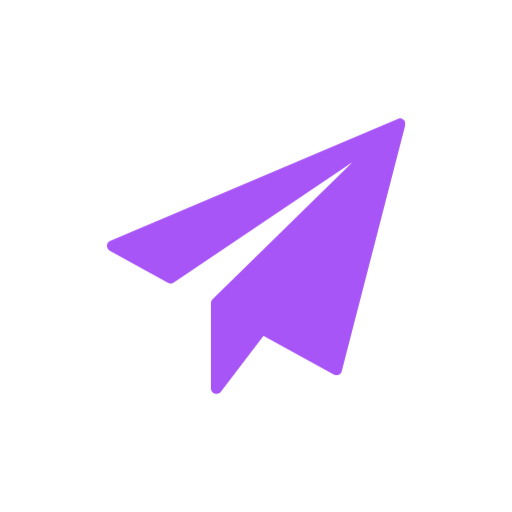
t = 0.00 s
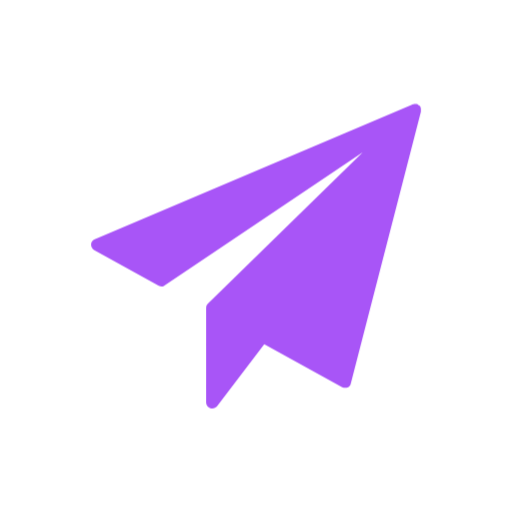
t = 0.33 s
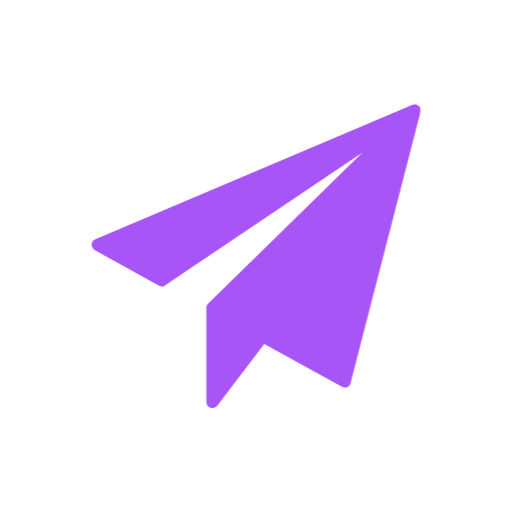
t = 0.67 s
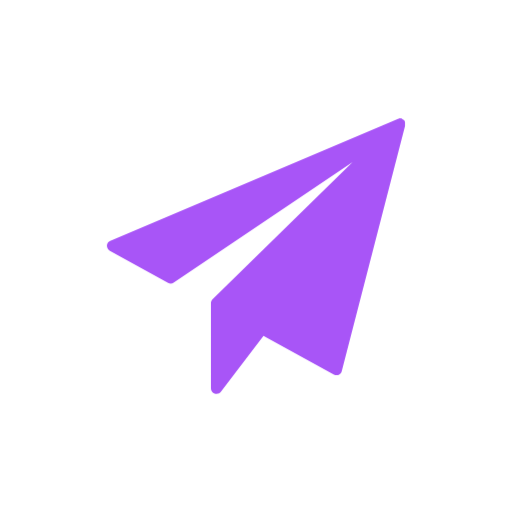
t = 1.00 s
t = 1.33 s: frame unchanged from t = 0.33 s, image omitted
t = 1.67 s: frame unchanged from t = 0.67 s, image omitted

The animated SVG that drew these frames (rendered in a browser with its animation timeline set to each time). Animation: 1 CSS @keyframes rule; one cycle of 2.00 s, repeats indefinitely.

<svg xml:space="preserve" viewBox="0 0 100 100" y="0" x="0" xmlns="http://www.w3.org/2000/svg" id="圖層_1" version="1.1" style="margin: initial; display: block; shape-rendering: auto; background: transparent;" preserveAspectRatio="xMidYMid" width="200" height="200"><g class="ldl-scale" style="transform-origin: 50% 50%; transform: rotate(0deg) scale(0.8, 0.8);"><g class="ldl-ani"><g class="ldl-layer"><g class="ldl-ani" style="transform-box: view-box; opacity: 1; transform-origin: 50px 50px; transform: matrix3d(0.91, 0, 0, 0, 0, 0.91, 0, 0, 0, 0, 0.91, 0, 0, 0, 0, 1); animation: 1s linear -1s infinite normal forwards running animate;"><path d="M90 14.8v-.4-.2c0-.1-.1-.2-.1-.3v-.1l-.1-.1c-.1-.1-.1-.2-.2-.2-.1-.1-.1-.1-.2-.1l-.1-.1s-.1 0-.1-.1c-.1 0-.1-.1-.2-.1h-.5c-.1 0-.2 0-.3.1h-.1L10.9 45.9c-.5.2-.9.7-.9 1.3 0 .6.3 1.1.8 1.4l15.6 8.6c.2.1.5.2.7.2.3 0 .6-.1.8-.3l48-32.3-37.6 36.8c-.3.3-.4.7-.4 1.1v22.8c0 .6.4 1.2 1 1.4.2.1.3.1.5.1.5 0 .9-.2 1.2-.6l11.4-15 18.9 10.4c.4.2.9.2 1.3.1.4-.2.7-.5.8-1L90 15v-.2z" style="stroke-width: 1; fill: rgb(168, 85, 247);"></path></g></g><metadata xmlns:d="https://loading.io/stock/">




</metadata></g></g><style type="text/css">@keyframes animate { 0.00% {transform: translate(0.00px,0.00px) rotate(0.00deg) scale(0.91, 0.91) skew(0deg, 0.00deg) ;opacity: 1.00;}4.00% {transform: translate(0.00px,0.00px) rotate(0.00deg) scale(0.91, 0.91) ;}8.00% {animation-timing-function: cubic-bezier(0.69,0.60,0.35,0.27);transform: translate(0.00px,0.00px) rotate(0.00deg) scale(0.91, 0.91) ;}14.00% {transform: translate(0.00px,0.00px) rotate(0.00deg) scale(0.93, 0.93) ;}18.00% {transform: translate(0.00px,0.00px) rotate(0.00deg) scale(0.94, 0.94) ;}22.00% {animation-timing-function: cubic-bezier(0.67,0.66,0.34,0.33);transform: translate(0.00px,0.00px) rotate(0.00deg) scale(0.96, 0.96) ;}26.00% {transform: translate(0.00px,0.00px) rotate(0.00deg) scale(0.97, 0.97) ;}30.00% {transform: translate(0.00px,0.00px) rotate(0.00deg) scale(0.99, 0.99) ;}34.00% {animation-timing-function: cubic-bezier(0.65,0.71,0.32,0.38);transform: translate(0.00px,0.00px) rotate(0.00deg) scale(1.01, 1.01) ;}40.00% {animation-timing-function: cubic-bezier(0.64,0.74,0.31,0.41);transform: translate(0.00px,0.00px) rotate(0.00deg) scale(1.02, 1.02) ;}46.00% {animation-timing-function: cubic-bezier(0.60,0.91,0.23,0.63);transform: translate(0.00px,0.00px) rotate(0.00deg) scale(1.03, 1.03) ;}50.00% {transform: translate(0.00px,0.00px) rotate(0.00deg) scale(1.03, 1.03) ;}54.00% {transform: translate(0.00px,0.00px) rotate(0.00deg) scale(1.03, 1.03) ;}58.00% {animation-timing-function: cubic-bezier(0.69,0.60,0.35,0.27);transform: translate(0.00px,0.00px) rotate(0.00deg) scale(1.03, 1.03) ;}64.00% {transform: translate(0.00px,0.00px) rotate(0.00deg) scale(1.01, 1.01) ;}68.00% {transform: translate(0.00px,0.00px) rotate(0.00deg) scale(1.00, 1.00) ;}72.00% {animation-timing-function: cubic-bezier(0.67,0.66,0.34,0.33);transform: translate(0.00px,0.00px) rotate(0.00deg) scale(0.98, 0.98) ;}76.00% {animation-timing-function: cubic-bezier(0.66,0.68,0.33,0.35);transform: translate(0.00px,0.00px) rotate(0.00deg) scale(0.97, 0.97) ;}82.00% {animation-timing-function: cubic-bezier(0.65,0.71,0.32,0.38);transform: translate(0.00px,0.00px) rotate(0.00deg) scale(0.94, 0.94) ;}88.00% {animation-timing-function: cubic-bezier(0.65,0.73,0.31,0.40);transform: translate(0.00px,0.00px) rotate(0.00deg) scale(0.92, 0.92) ;}94.00% {animation-timing-function: cubic-bezier(0.63,0.80,0.28,0.48);transform: translate(0.00px,0.00px) rotate(0.00deg) scale(0.91, 0.91) ;}100.00% {animation-timing-function: cubic-bezier(0.63,0.80,0.28,0.48);transform: translate(0.00px,0.00px) rotate(0.00deg) scale(0.91, 0.91) ;} }</style><!-- [ldio] generated by https://loading.io --></svg>
